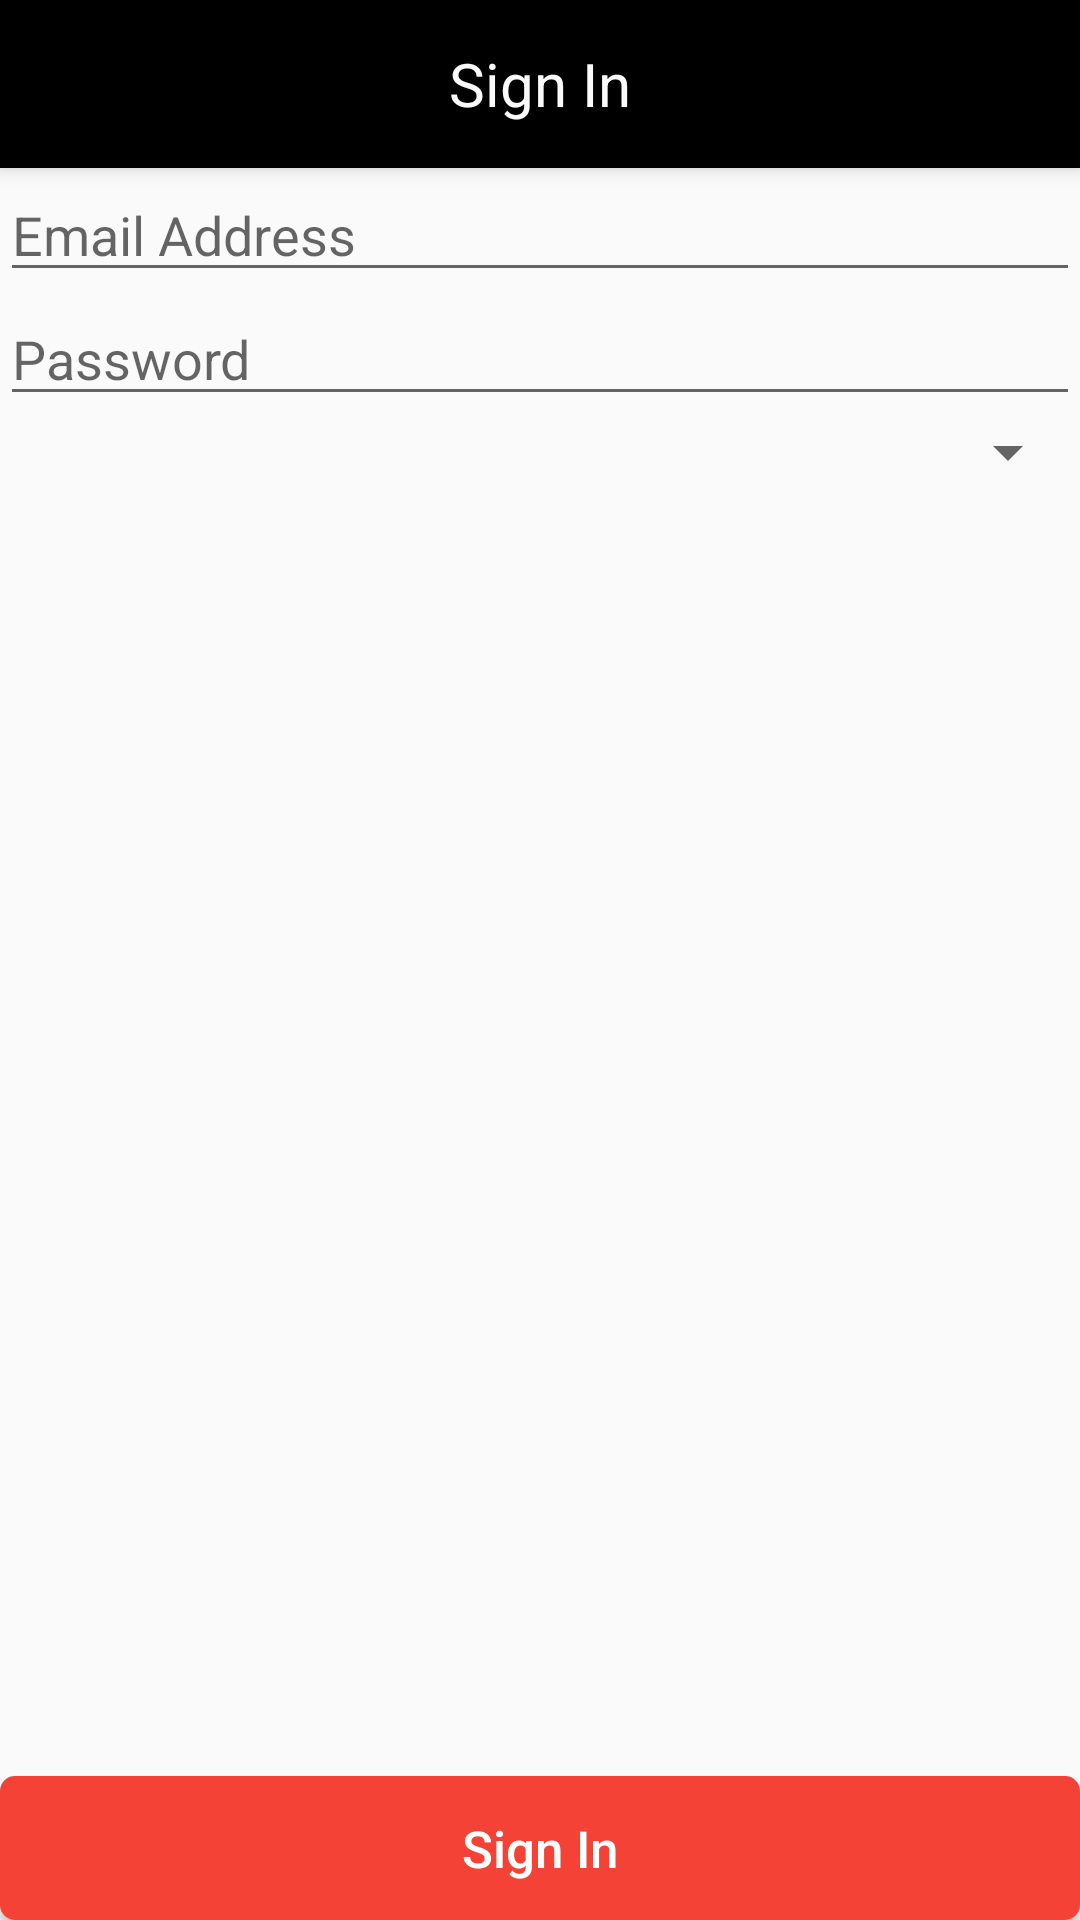

Android layout source for this screen:
<!-- AndroidManifest.xml: application theme Theme.AppCompat.Light.NoActionBar -->
<!-- res/layout/activity_login.xml -->
<?xml version="1.0" encoding="utf-8"?>
<LinearLayout xmlns:android="http://schemas.android.com/apk/res/android"
    android:layout_width="match_parent"
    android:layout_height="match_parent"
    android:orientation="vertical"
    xmlns:app="http://schemas.android.com/apk/res-auto"
    >

    <android.support.v7.widget.Toolbar
        android:id="@+id/my_toolbar"
        android:layout_width="match_parent"
        android:layout_height="?attr/actionBarSize"
        android:background="@color/colorPrimaryDark"
        android:elevation="4dp"
        android:theme="@style/ThemeOverlay.AppCompat.ActionBar"
        app:popupTheme="@style/ThemeOverlay.AppCompat.Light"
        android:layout_weight="0"
        >

        <TextView
            android:layout_width="wrap_content"
            android:layout_height="wrap_content"
            android:text="Sign In"
            android:textSize="20dp"
            android:textColor="@color/colorPrimary"
            android:layout_gravity="center"
            android:id="@+id/toolbar_title"
            />


    </android.support.v7.widget.Toolbar>

    <EditText
        android:id="@+id/email2"
        android:layout_width="match_parent"
        android:layout_height="wrap_content"
        android:inputType="text"
        android:hint="Email Address"
        android:layout_weight="0"/>

    <EditText
        android:id="@+id/password"
        android:layout_width="match_parent"
        android:layout_height="wrap_content"
        android:inputType="textPassword"
        android:hint="Password"
        android:layout_weight="0"
        />

    <Spinner
        android:id="@+id/spinner"
        android:layout_width="match_parent"
        android:layout_height="wrap_content" />

    <LinearLayout
        android:gravity="center|bottom"
        android:layout_weight="1"
        android:orientation="vertical"
        android:layout_centerInParent="true"
        android:layout_width="match_parent"
        android:layout_height="0dp"
        android:layout_marginTop="0dp">


        <Button
            android:layout_gravity="center|bottom"
            android:id="@+id/login"
            android:textSize="17sp"
            android:text="Sign In"
            android:textAllCaps="false"
            android:layout_marginTop="42dp"
            android:textColor="@android:color/white"
            android:background="@drawable/start_button"
            android:layout_width="match_parent"
            android:layout_height="wrap_content"
            />



    </LinearLayout>
</LinearLayout>
<!-- resources referenced by this layout -->
<resources>
  <color name="colorPrimary">#FAFAFA</color>
  <color name="colorPrimaryDark">#000000</color>
  <!-- drawable start_button (drawable) -->
  <?xml version="1.0" encoding="utf-8"?>
  <shape xmlns:android="http://schemas.android.com/apk/res/android" >
      <stroke android:width="0dp"
          android:color="#80FFFFFF" />
  
      <corners android:radius="5dp" />
  
      <gradient android:angle="270"
          android:centerColor="#F44336"
          android:endColor="#F44336"
          android:startColor="#F44336" />
  </shape>
</resources>
